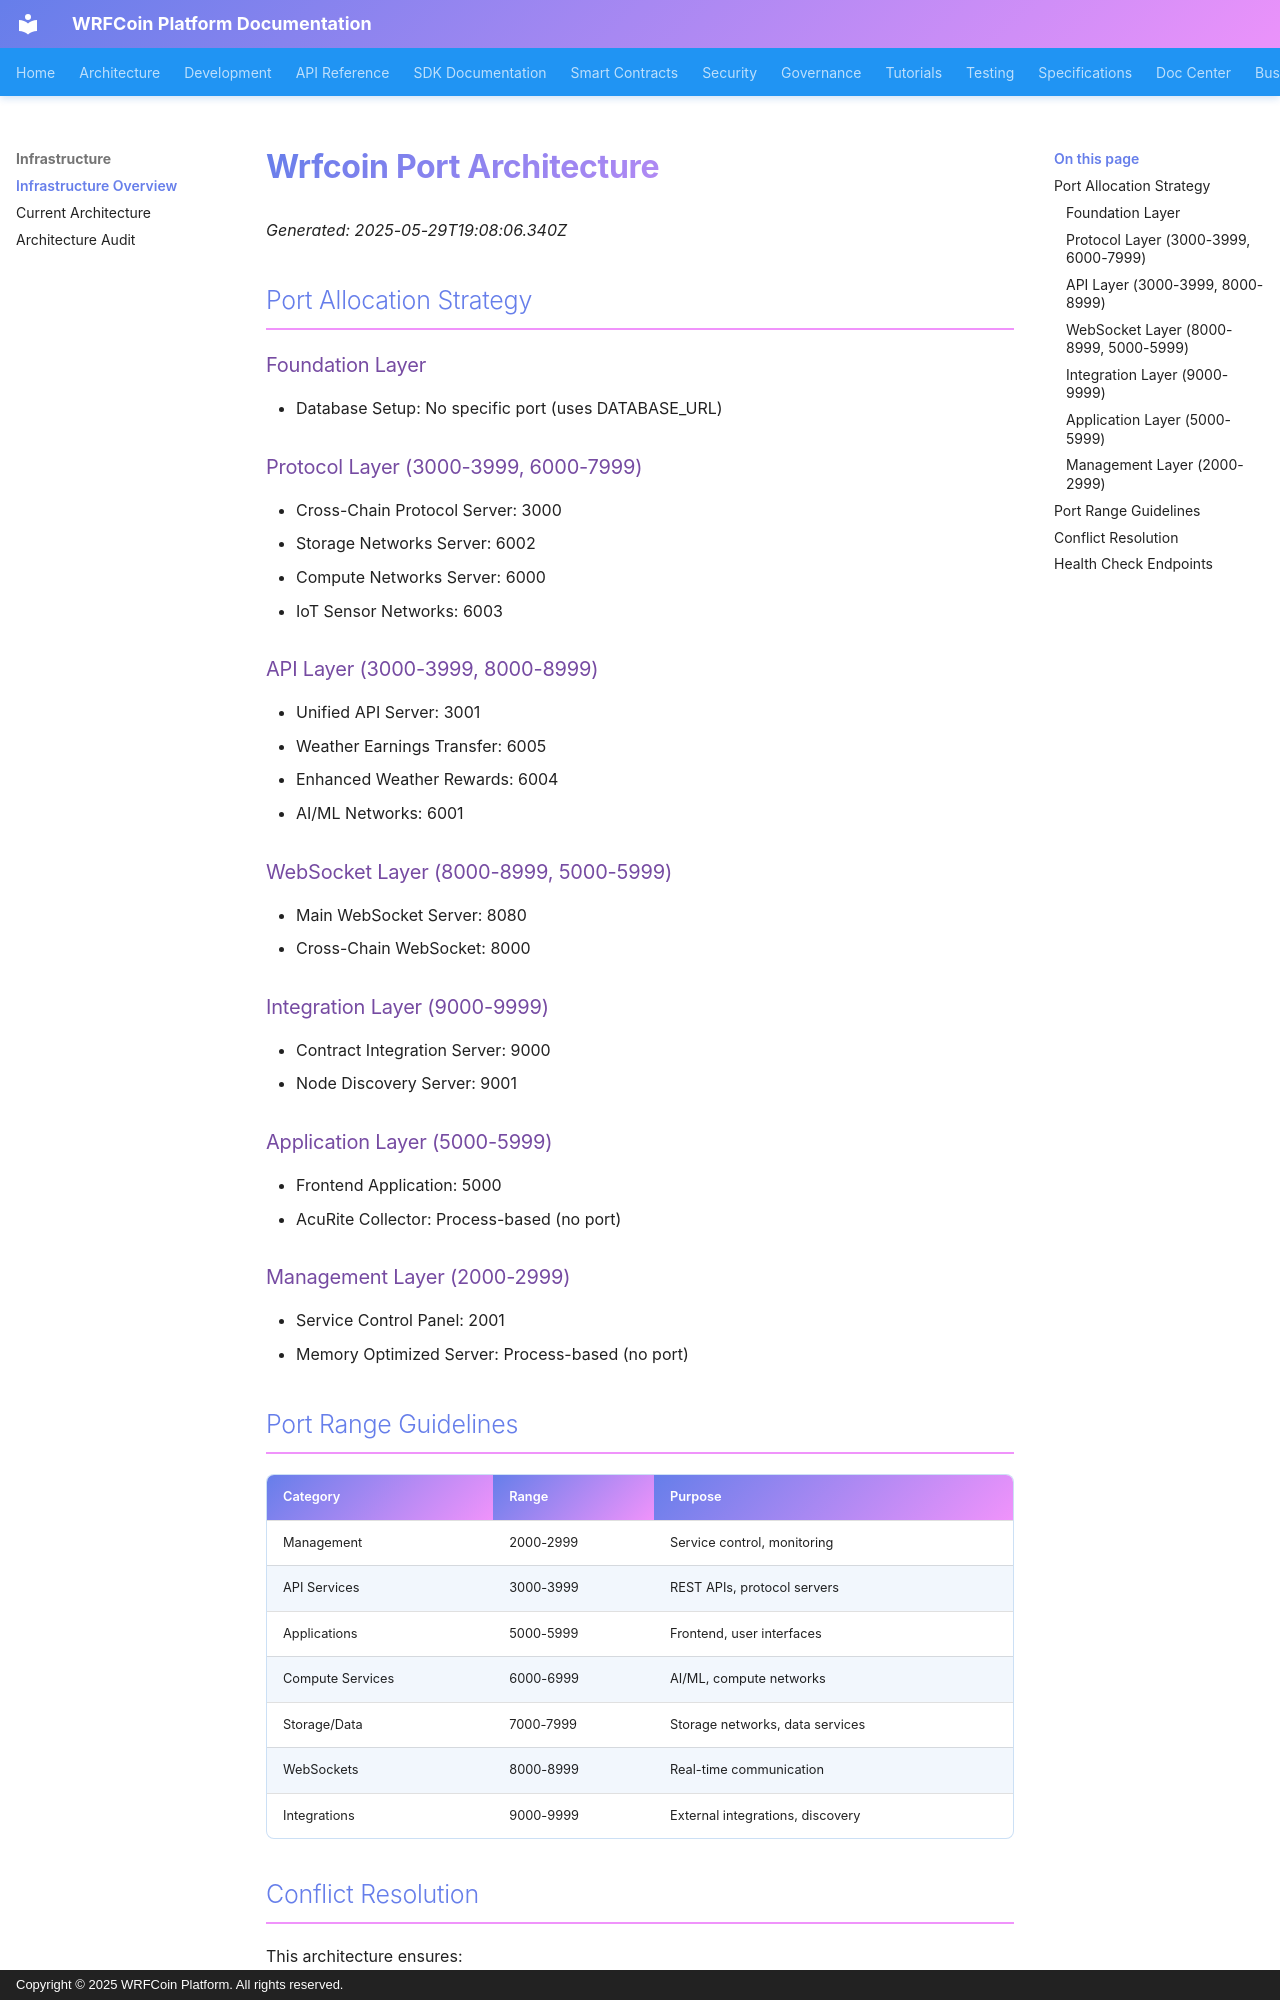

repository: wrfcoin/core4 · page: infrastructure/wrfcoin-port-architecture/index.html · generator: mkdocs · copyright: Copyright © 2025 WRFCoin Platform. All rights reserved.

# Wrfcoin Port Architecture

_Generated: 2025-05-29T19:08:06.340Z_

## Port Allocation Strategy

### Foundation Layer

- Database Setup: No specific port (uses DATABASE_URL)

### Protocol Layer (3000-3999, 6000-7999)

- Cross-Chain Protocol Server: 3000
- Storage Networks Server: 6002
- Compute Networks Server: 6000
- IoT Sensor Networks: 6003

### API Layer (3000-3999, 8000-8999)

- Unified API Server: 3001
- Weather Earnings Transfer: 6005
- Enhanced Weather Rewards: 6004
- AI/ML Networks: 6001

### WebSocket Layer (8000-8999, 5000-5999)

- Main WebSocket Server: 8080
- Cross-Chain WebSocket: 8000

### Integration Layer (9000-9999)

- Contract Integration Server: 9000
- Node Discovery Server: 9001

### Application Layer (5000-5999)

- Frontend Application: 5000
- AcuRite Collector: Process-based (no port)

### Management Layer (2000-2999)

- Service Control Panel: 2001
- Memory Optimized Server: Process-based (no port)

## Port Range Guidelines

| Category         | Range     | Purpose                          |
| ---------------- | --------- | -------------------------------- |
| Management       | 2000-2999 | Service control, monitoring      |
| API Services     | 3000-3999 | REST APIs, protocol servers      |
| Applications     | 5000-5999 | Frontend, user interfaces        |
| Compute Services | 6000-6999 | AI/ML, compute networks          |
| Storage/Data     | 7000-7999 | Storage networks, data services  |
| WebSockets       | 8000-8999 | Real-time communication          |
| Integrations     | 9000-9999 | External integrations, discovery |
